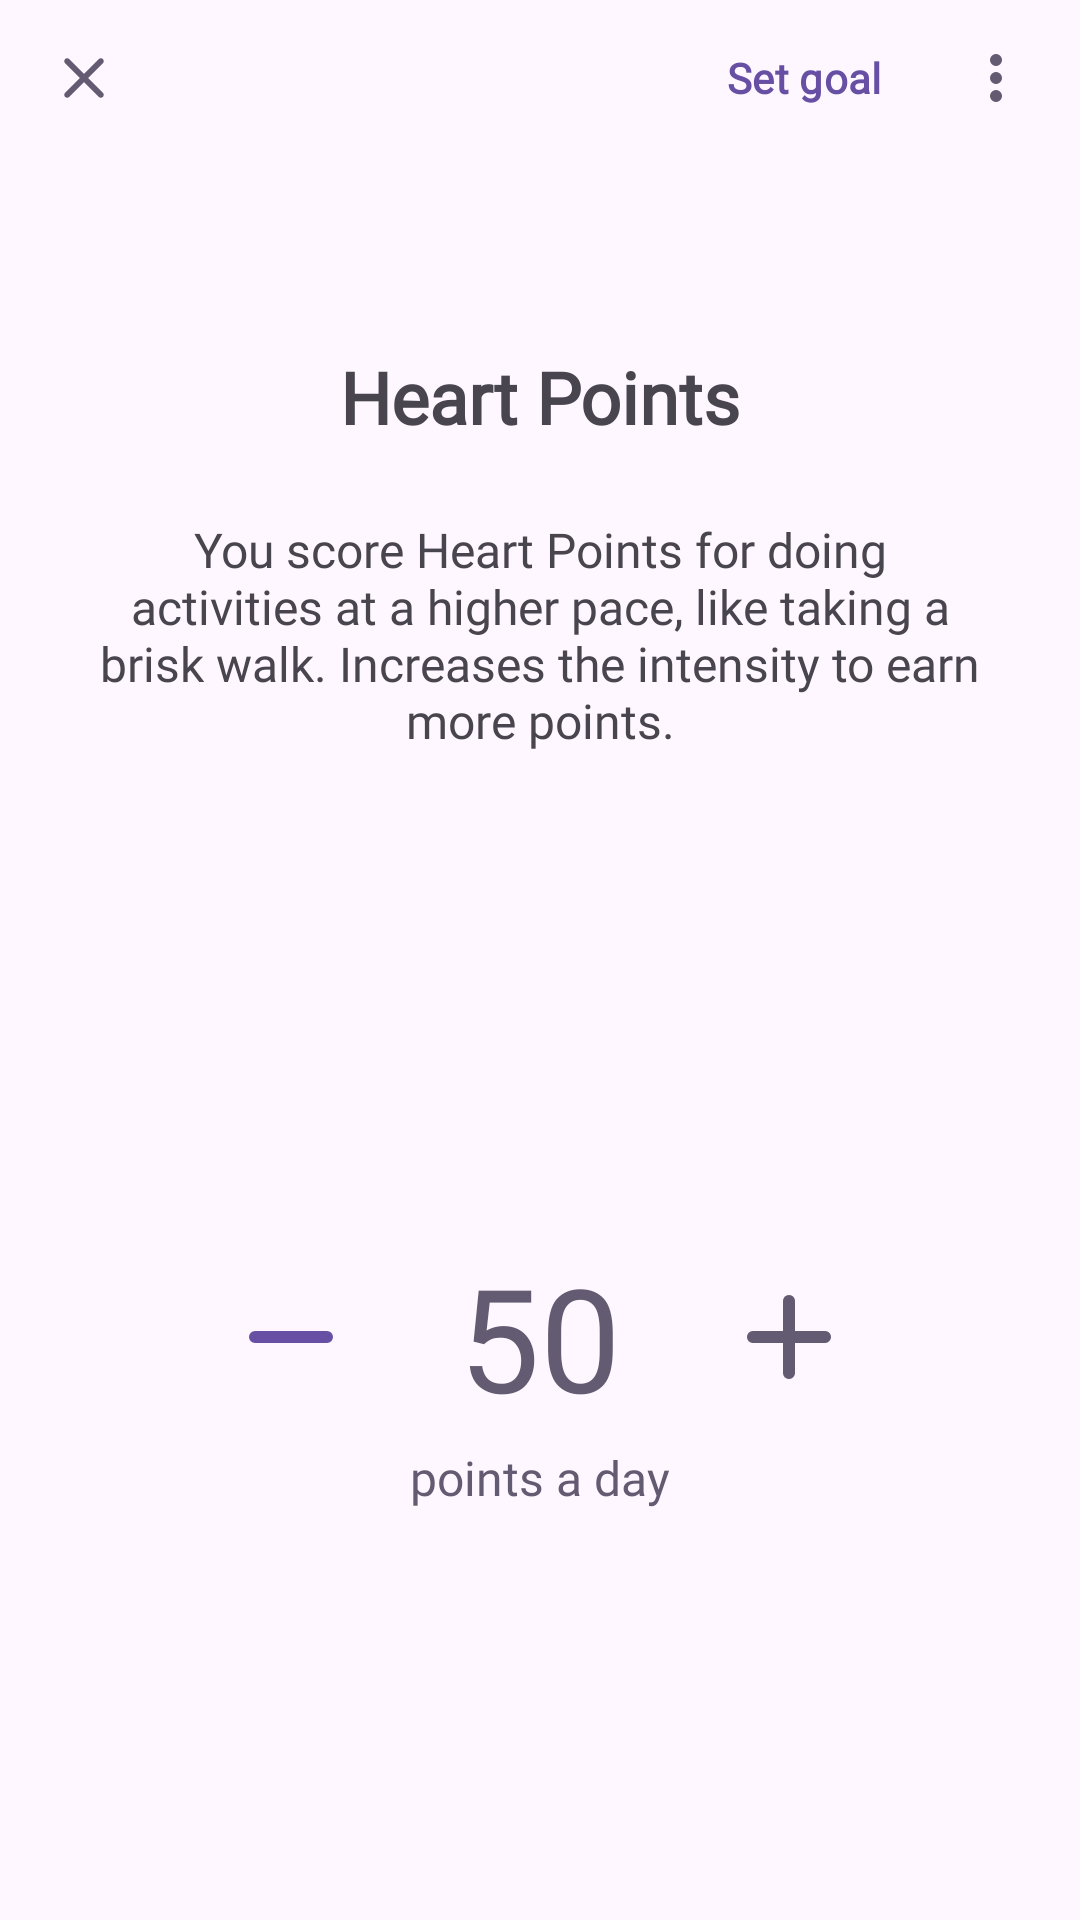

Here is an Android app screen rendered from its layout file. Give the layout XML and the strings, colors and styles it references.
<!-- AndroidManifest.xml: application theme Theme.FitByKit -->
<!-- res/layout/activity_heartpoints.xml -->
<?xml version="1.0" encoding="utf-8"?>
<androidx.constraintlayout.widget.ConstraintLayout xmlns:android="http://schemas.android.com/apk/res/android"
    xmlns:app="http://schemas.android.com/apk/res-auto"
    xmlns:tools="http://schemas.android.com/tools"
    android:id="@+id/main"
    android:layout_width="match_parent"
    android:layout_height="match_parent"
    tools:context=".activity.HeartPointsActivity"
    android:fitsSystemWindows="true">

    <com.google.android.material.appbar.AppBarLayout
        android:id="@+id/appBarLayout"
        android:layout_width="match_parent"
        android:layout_height="wrap_content"
        app:layout_constraintEnd_toEndOf="parent"
        app:layout_constraintStart_toStartOf="parent"
        app:layout_constraintTop_toTopOf="parent">

        <com.google.android.material.appbar.MaterialToolbar
            android:layout_width="match_parent"
            android:layout_height="52dp">

            <androidx.constraintlayout.widget.ConstraintLayout
                android:layout_width="match_parent"
                android:layout_height="wrap_content">

                <com.google.android.material.imageview.ShapeableImageView
                    android:id="@+id/shapeableImageView3"
                    android:layout_width="wrap_content"
                    android:layout_height="wrap_content"
                    android:src="@drawable/close_24dp"
                    app:layout_constraintBottom_toBottomOf="parent"
                    app:layout_constraintStart_toStartOf="parent"
                    app:layout_constraintTop_toTopOf="parent" />

                <com.google.android.material.button.MaterialButton
                    android:id="@+id/materialButton"
                    android:textStyle="bold"
                    android:fontFamily="@font/poppins"
                    style="@style/Widget.Material3.Button.TextButton"
                    android:layout_width="wrap_content"
                    android:layout_height="wrap_content"
                    android:layout_marginEnd="8dp"
                    android:text="@string/set_goals"
                    app:layout_constraintBottom_toBottomOf="parent"
                    app:layout_constraintEnd_toStartOf="@+id/shapeableImageView4"
                    app:layout_constraintTop_toTopOf="parent" />

                <com.google.android.material.imageview.ShapeableImageView
                    android:id="@+id/shapeableImageView4"
                    android:layout_width="wrap_content"
                    android:layout_height="match_parent"
                    android:layout_marginEnd="16dp"
                    android:src="@drawable/more_vert_24dp"
                    app:layout_constraintBottom_toBottomOf="parent"
                    app:layout_constraintEnd_toEndOf="parent"
                    app:layout_constraintTop_toTopOf="parent" />

            </androidx.constraintlayout.widget.ConstraintLayout>

        </com.google.android.material.appbar.MaterialToolbar>

    </com.google.android.material.appbar.AppBarLayout>

    <com.google.android.material.textview.MaterialTextView
        android:id="@+id/materialTextView14"
        android:layout_width="match_parent"
        android:layout_height="wrap_content"
        android:layout_marginTop="64dp"
        android:fontFamily="@font/poppins"
        android:text="@string/hp"
        android:textAlignment="center"
        android:textSize="24sp"
        android:textStyle="bold"
        app:layout_constraintEnd_toEndOf="parent"
        app:layout_constraintStart_toStartOf="parent"
        app:layout_constraintTop_toBottomOf="@+id/appBarLayout" />

    <com.google.android.material.textview.MaterialTextView
        android:id="@+id/materialTextView16"
        android:layout_width="match_parent"
        android:layout_height="wrap_content"
        android:layout_marginStart="32dp"
        android:layout_marginTop="24dp"
        android:layout_marginEnd="32dp"
        android:fontFamily="@font/poppins"
        android:text="@string/hp_des"
        android:textAlignment="center"
        android:textSize="16sp"
        app:layout_constraintEnd_toEndOf="parent"
        app:layout_constraintStart_toStartOf="parent"
        app:layout_constraintTop_toBottomOf="@+id/materialTextView14" />

    <com.google.android.material.textview.MaterialTextView
        android:id="@+id/tv_steps_label"
        android:layout_width="wrap_content"
        android:layout_height="wrap_content"
        android:layout_marginTop="4dp"
        android:text="@string/hp_a_day"
        android:textColor="?attr/colorControlActivated"
        android:textSize="16sp"
        android:fontFamily="@font/poppins"
        app:layout_constraintEnd_toEndOf="@+id/tv_step_count"
        app:layout_constraintStart_toStartOf="@+id/tv_step_count"
        app:layout_constraintTop_toBottomOf="@+id/tv_step_count" />

    <com.google.android.material.textview.MaterialTextView
        android:id="@+id/tv_step_count"
        android:layout_width="wrap_content"
        android:layout_height="wrap_content"
        android:fontFamily="@font/poppins"
        android:text="@string/def_hp"
        android:textColor="?attr/colorControlActivated"
        android:textSize="48sp"
        app:layout_constraintBottom_toBottomOf="parent"
        app:layout_constraintEnd_toEndOf="parent"
        app:layout_constraintStart_toStartOf="parent"
        app:layout_constraintTop_toBottomOf="@+id/materialTextView16" />

    <com.google.android.material.imageview.ShapeableImageView
        android:id="@+id/btn_minus"
        android:layout_width="48dp"
        android:layout_height="48dp"
        android:layout_marginEnd="32dp"
        android:background="?attr/selectableItemBackgroundBorderless"
        android:src="@drawable/remove_24"
        app:layout_constraintBottom_toBottomOf="@+id/tv_step_count"
        app:layout_constraintEnd_toStartOf="@+id/tv_step_count"
        app:layout_constraintTop_toTopOf="@+id/tv_step_count" />

    <com.google.android.material.imageview.ShapeableImageView
        android:id="@+id/btn_plus"
        android:layout_width="48dp"
        android:layout_height="48dp"
        android:layout_marginStart="32dp"
        android:background="?attr/selectableItemBackgroundBorderless"
        android:src="@drawable/add_24dp"
        app:layout_constraintBottom_toBottomOf="@+id/tv_step_count"
        app:layout_constraintStart_toEndOf="@+id/tv_step_count"
        app:layout_constraintTop_toTopOf="@+id/tv_step_count" />

</androidx.constraintlayout.widget.ConstraintLayout>
<!-- resources referenced by this layout -->
<resources>
  <!-- drawable add_24dp (drawable) -->
  <vector xmlns:android="http://schemas.android.com/apk/res/android"
      android:width="24dp"
      android:height="24dp"
      android:viewportWidth="960"
      android:viewportHeight="960">
    <path
        android:pathData="M440,520L240,520q-17,0 -28.5,-11.5T200,480q0,-17 11.5,-28.5T240,440h200v-200q0,-17 11.5,-28.5T480,200q17,0 28.5,11.5T520,240v200h200q17,0 28.5,11.5T760,480q0,17 -11.5,28.5T720,520L520,520v200q0,17 -11.5,28.5T480,760q-17,0 -28.5,-11.5T440,720v-200Z"
        android:fillColor="?attr/colorControlActivated"/>
  </vector>
  <!-- drawable close_24dp (drawable) -->
  <vector xmlns:android="http://schemas.android.com/apk/res/android"
      android:width="24dp"
      android:height="24dp"
      android:viewportWidth="960"
      android:viewportHeight="960">
    <path
        android:pathData="M480,536 L284,732q-11,11 -28,11t-28,-11q-11,-11 -11,-28t11,-28l196,-196 -196,-196q-11,-11 -11,-28t11,-28q11,-11 28,-11t28,11l196,196 196,-196q11,-11 28,-11t28,11q11,11 11,28t-11,28L536,480l196,196q11,11 11,28t-11,28q-11,11 -28,11t-28,-11L480,536Z"
        android:fillColor="?attr/colorControlActivated"/>
  </vector>
  <!-- drawable more_vert_24dp (drawable) -->
  <vector xmlns:android="http://schemas.android.com/apk/res/android"
      android:width="24dp"
      android:height="24dp"
      android:viewportWidth="960"
      android:viewportHeight="960">
    <path
        android:pathData="M480,800q-33,0 -56.5,-23.5T400,720q0,-33 23.5,-56.5T480,640q33,0 56.5,23.5T560,720q0,33 -23.5,56.5T480,800ZM480,560q-33,0 -56.5,-23.5T400,480q0,-33 23.5,-56.5T480,400q33,0 56.5,23.5T560,480q0,33 -23.5,56.5T480,560ZM480,320q-33,0 -56.5,-23.5T400,240q0,-33 23.5,-56.5T480,160q33,0 56.5,23.5T560,240q0,33 -23.5,56.5T480,320Z"
        android:fillColor="?attr/colorControlActivated"/>
  </vector>
  <!-- drawable remove_24 (drawable) -->
  <vector xmlns:android="http://schemas.android.com/apk/res/android"
      android:width="24dp"
      android:height="24dp"
      android:viewportWidth="960"
      android:viewportHeight="960">
    <path
        android:pathData="M240,520q-17,0 -28.5,-11.5T200,480q0,-17 11.5,-28.5T240,440h480q17,0 28.5,11.5T760,480q0,17 -11.5,28.5T720,520L240,520Z"
        android:fillColor="?attr/colorPrimary"/>
  </vector>
  <string name="def_hp">50</string>
  <string name="hp">Heart Points</string>
  <string name="hp_a_day">points a day</string>
  <string name="hp_des">You score Heart Points for doing activities at a higher pace, like taking a brisk walk. Increases the intensity to earn more points.</string>
  <string name="set_goals">Set goal</string>
  <style name="Theme.FitByKit" parent="Base.Theme.FitByKit" />
  <style name="Base.Theme.FitByKit" parent="Theme.Material3.DayNight.NoActionBar">
          
          
      </style>
</resources>
